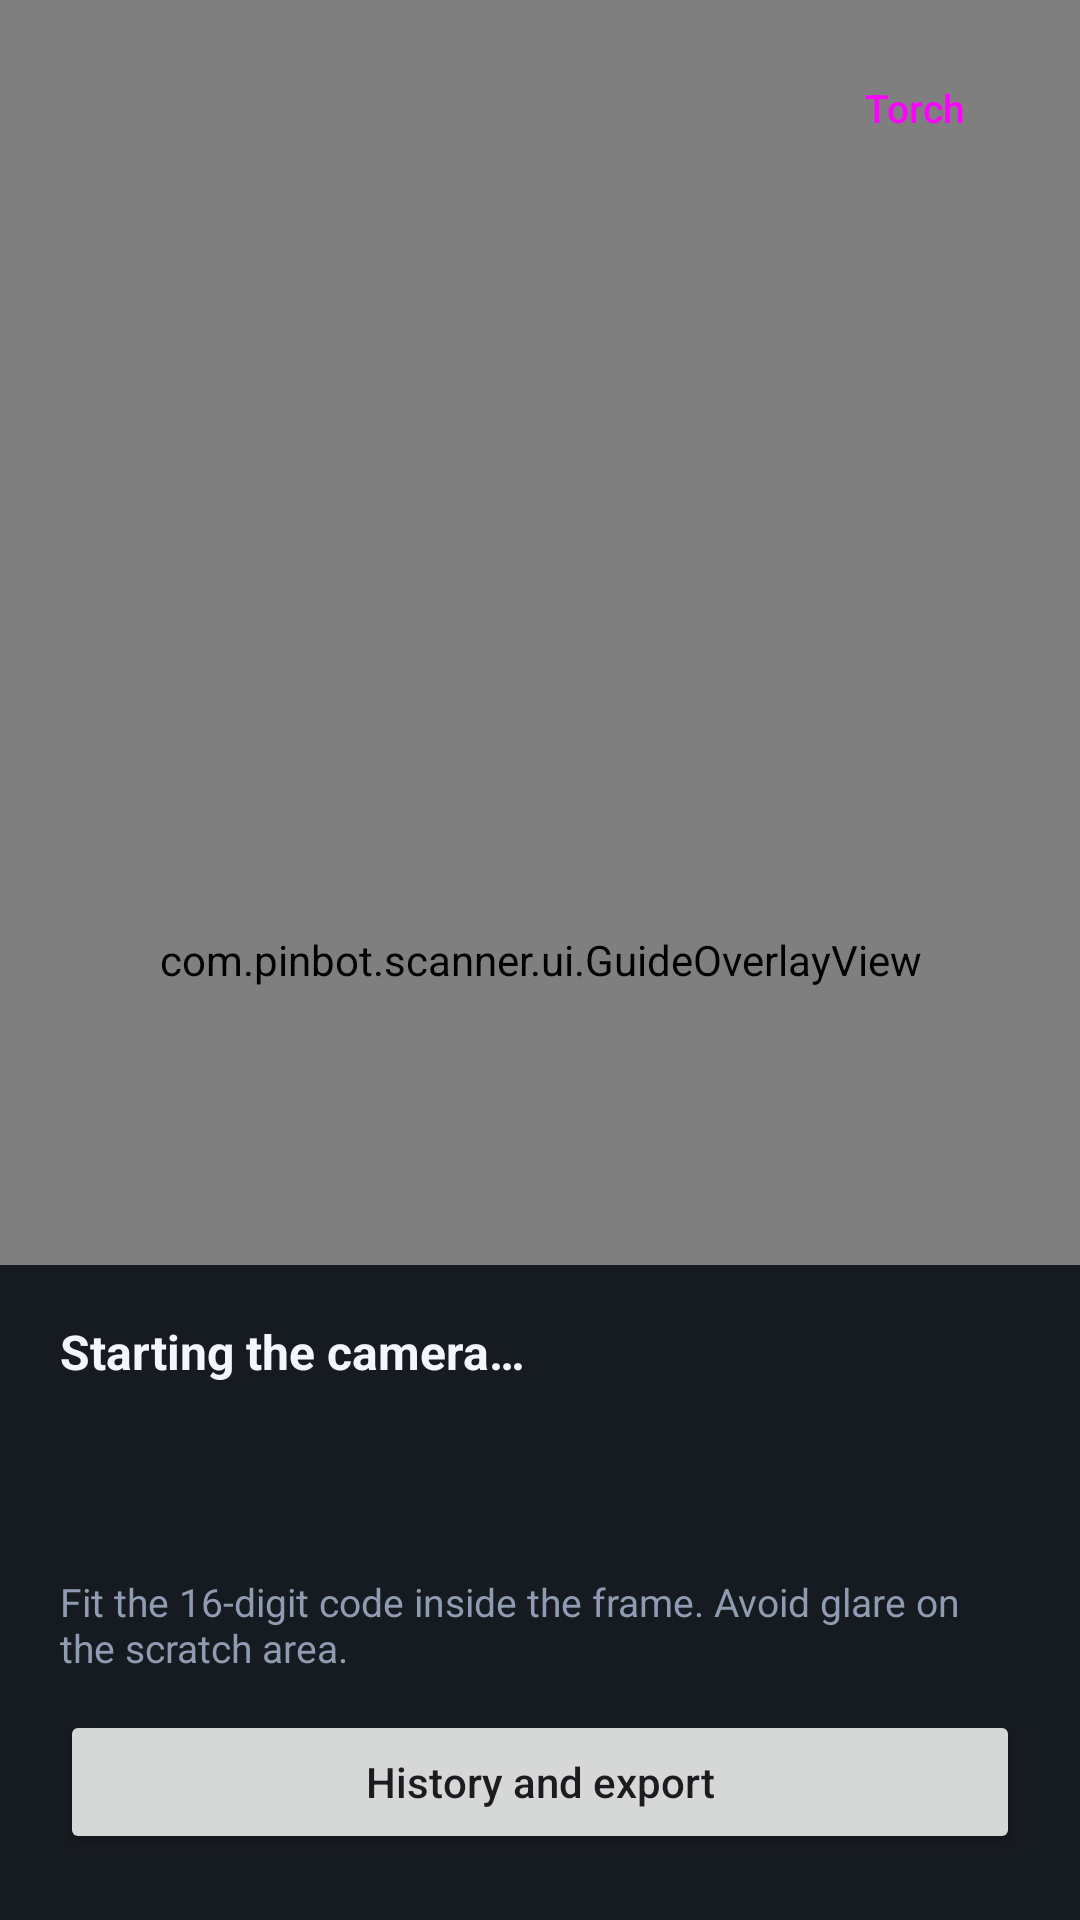

Write the Android layout XML for this screen, with the resource values it uses.
<!-- AndroidManifest.xml: activity theme Theme.PinScanner -->
<!-- res/layout/activity_main.xml -->
<?xml version="1.0" encoding="utf-8"?>
<FrameLayout xmlns:android="http://schemas.android.com/apk/res/android"
    xmlns:app="http://schemas.android.com/apk/res-auto"
    android:layout_width="match_parent"
    android:layout_height="match_parent"
    android:background="@color/background">

    <androidx.camera.view.PreviewView
        android:id="@+id/previewView"
        android:layout_width="match_parent"
        android:layout_height="match_parent"
        app:implementationMode="performance" />

    <com.pinbot.scanner.ui.GuideOverlayView
        android:id="@+id/guide"
        android:layout_width="match_parent"
        android:layout_height="match_parent" />

    <LinearLayout
        android:layout_width="match_parent"
        android:layout_height="wrap_content"
        android:layout_gravity="top"
        android:gravity="end"
        android:orientation="horizontal"
        android:padding="14dp">

        <Button
            android:id="@+id/torchButton"
            style="?attr/materialButtonOutlinedStyle"
            android:layout_width="wrap_content"
            android:layout_height="44dp"
            android:minWidth="0dp"
            android:text="@string/torch"
            android:textAllCaps="false"
            android:textSize="13sp" />
    </LinearLayout>

    <LinearLayout
        android:layout_width="match_parent"
        android:layout_height="wrap_content"
        android:layout_gravity="bottom"
        android:background="@color/sheet"
        android:orientation="vertical"
        android:paddingStart="20dp"
        android:paddingTop="18dp"
        android:paddingEnd="20dp"
        android:paddingBottom="22dp">

        <TextView
            android:id="@+id/status"
            android:layout_width="match_parent"
            android:layout_height="wrap_content"
            android:text="@string/status_starting"
            android:textColor="@color/text"
            android:textSize="16sp"
            android:textStyle="bold" />

        <TextView
            android:id="@+id/peek"
            android:layout_width="match_parent"
            android:layout_height="wrap_content"
            android:layout_marginTop="8dp"
            android:background="@color/peek"
            android:fontFamily="monospace"
            android:letterSpacing="0.08"
            android:padding="10dp"
            android:textColor="@color/text"
            android:textSize="19sp"
            android:visibility="invisible" />

        <TextView
            android:id="@+id/hint"
            android:layout_width="match_parent"
            android:layout_height="wrap_content"
            android:layout_marginTop="10dp"
            android:text="@string/hint"
            android:textColor="@color/hint"
            android:textSize="13sp" />

        <Button
            android:id="@+id/historyButton"
            android:layout_width="match_parent"
            android:layout_height="wrap_content"
            android:layout_marginTop="12dp"
            android:text="@string/history_button"
            android:textAllCaps="false" />
    </LinearLayout>

    <com.google.android.material.card.MaterialCardView
        android:id="@+id/resultCard"
        android:layout_width="match_parent"
        android:layout_height="wrap_content"
        android:layout_gravity="center"
        android:layout_margin="22dp"
        android:visibility="gone"
        app:cardBackgroundColor="@color/surface"
        app:cardCornerRadius="20dp"
        app:cardElevation="12dp">

        <LinearLayout
            android:layout_width="match_parent"
            android:layout_height="wrap_content"
            android:orientation="vertical"
            android:padding="20dp">

            <TextView
                android:layout_width="match_parent"
                android:layout_height="wrap_content"
                android:letterSpacing="0.12"
                android:text="@string/result_label"
                android:textAllCaps="true"
                android:textColor="@color/hint"
                android:textSize="12sp" />

            <TextView
                android:id="@+id/pinText"
                android:layout_width="match_parent"
                android:layout_height="wrap_content"
                android:layout_marginTop="8dp"
                android:fontFamily="monospace"
                android:letterSpacing="0.04"
                android:textColor="@color/text"
                android:textSize="27sp"
                android:textStyle="bold" />

            <TextView
                android:id="@+id/confidenceText"
                android:layout_width="match_parent"
                android:layout_height="wrap_content"
                android:layout_marginTop="6dp"
                android:textColor="@color/hint"
                android:textSize="13sp" />

            <LinearLayout
                android:layout_width="match_parent"
                android:layout_height="wrap_content"
                android:layout_marginTop="16dp"
                android:orientation="horizontal">

                <Button
                    android:id="@+id/copyButton"
                    android:layout_width="0dp"
                    android:layout_height="wrap_content"
                    android:layout_marginEnd="8dp"
                    android:layout_weight="1"
                    android:text="@string/copy"
                    android:textAllCaps="false" />

                <Button
                    android:id="@+id/againButton"
                    style="?attr/materialButtonOutlinedStyle"
                    android:layout_width="0dp"
                    android:layout_height="wrap_content"
                    android:layout_weight="1"
                    android:text="@string/scan_again"
                    android:textAllCaps="false" />
            </LinearLayout>
        </LinearLayout>
    </com.google.android.material.card.MaterialCardView>

    <com.google.android.material.card.MaterialCardView
        android:id="@+id/permissionCard"
        android:layout_width="match_parent"
        android:layout_height="wrap_content"
        android:layout_gravity="center"
        android:layout_margin="22dp"
        android:visibility="gone"
        app:cardBackgroundColor="@color/surface"
        app:cardCornerRadius="20dp"
        app:cardElevation="12dp">

        <LinearLayout
            android:layout_width="match_parent"
            android:layout_height="wrap_content"
            android:orientation="vertical"
            android:padding="20dp">

            <TextView
                android:layout_width="match_parent"
                android:layout_height="wrap_content"
                android:text="@string/permission_title"
                android:textColor="@color/text"
                android:textSize="18sp"
                android:textStyle="bold" />

            <TextView
                android:layout_width="match_parent"
                android:layout_height="wrap_content"
                android:layout_marginTop="8dp"
                android:text="@string/permission_text"
                android:textColor="@color/hint"
                android:textSize="14sp" />

            <Button
                android:id="@+id/grantButton"
                android:layout_width="match_parent"
                android:layout_height="wrap_content"
                android:layout_marginTop="14dp"
                android:text="@string/permission_grant"
                android:textAllCaps="false" />

            <Button
                android:id="@+id/settingsButton"
                style="?attr/materialButtonOutlinedStyle"
                android:layout_width="match_parent"
                android:layout_height="wrap_content"
                android:layout_marginTop="8dp"
                android:text="@string/permission_settings"
                android:textAllCaps="false" />
        </LinearLayout>
    </com.google.android.material.card.MaterialCardView>

</FrameLayout>
<!-- resources referenced by this layout -->
<resources>
  <color name="background">#0B0F14</color>
  <color name="hint">#8F9BB0</color>
  <color name="peek">#1A2431</color>
  <color name="sheet">#EA0E131A</color>
  <color name="surface">#141C26</color>
  <color name="text">#F3F6FB</color>
  <string name="copy">Copy</string>
  <string name="hint">Fit the 16-digit code inside the frame. Avoid glare on the scratch area.</string>
  <string name="history_button">History and export</string>
  <string name="permission_grant">Allow camera</string>
  <string name="permission_settings">Open settings</string>
  <string name="permission_text">The scanner reads the code on the card itself, so it never needs the internet. Allow camera access to continue.</string>
  <string name="permission_title">Camera permission needed</string>
  <string name="result_label">Top-up code</string>
  <string name="scan_again">Scan again</string>
  <string name="status_starting">Starting the camera…</string>
  <string name="torch">Torch</string>
  <style name="Theme.PinScanner" parent="Theme.Material3.DayNight.NoActionBar">
          <item name="colorPrimary">@color/accent</item>
          <item name="colorOnPrimary">@color/accent_on</item>
          <item name="colorSurface">@color/surface</item>
          <item name="colorOnSurface">@color/text</item>
          <item name="android:windowBackground">@color/background</item>
          <item name="android:statusBarColor">@color/background</item>
          <item name="android:navigationBarColor">@color/background</item>
      </style>
  <color name="accent">#2FD07A</color>
  <color name="accent_on">#06210F</color>
</resources>
